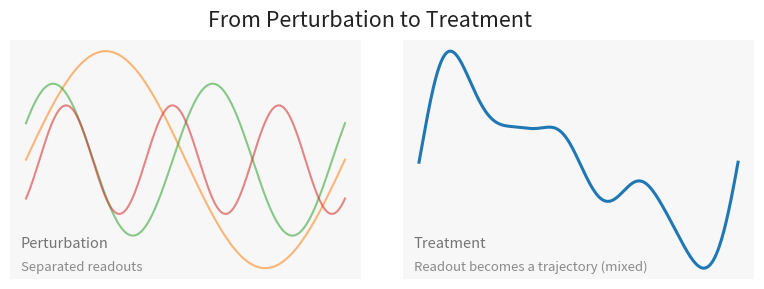

Write Python code to recreate this figure. (Note: this script raises an exception after producing the figure.)
# ---
# jupyter:
#   jupytext:
#     cell_metadata_filter: -all
#     notebook_metadata_filter: all
#     text_representation:
#       extension: .py
#       format_name: percent
#       format_version: '1.3'
#       jupytext_version: 1.18.1
#   kernelspec:
#     display_name: Python 3 (ipykernel)
#     language: python
#     name: python3
#   language_info:
#     codemirror_mode:
#       name: ipython
#       version: 3
#     file_extension: .py
#     mimetype: text/x-python
#     name: python
#     nbconvert_exporter: python
#     pygments_lexer: ipython3
#     version: 3.11.14
# ---

# %%
import numpy as np
import matplotlib.pyplot as plt
from matplotlib.lines import Line2D

# ----------------------------
# Style knobs (match your aesthetic)
# ----------------------------
FIGSIZE = (9.6, 3.1)
BG = "#f7f7f7"
INK = "#222222"
SOFT = "#666666"

def base_axes(ax):
    ax.set_facecolor(BG)
    ax.set_xticks([])
    ax.set_yticks([])
    for s in ax.spines.values():
        s.set_visible(False)

def pulse_timeline(ax, pulses, y=-0.12, x0=0.15, x1=0.95, lw=1.4):
    """
    Draw a tiny timeline in axes coordinates.
    pulses: list of floats in [0,1] indicating pulse locations along the line.
    """
    # baseline (axes coords)
    ax.add_line(Line2D([x0, x1], [y, y], transform=ax.transAxes,
                       lw=lw, color=SOFT, alpha=0.55, solid_capstyle="round"))
    # pulses (axes coords)
    for p in pulses:
        x = x0 + (x1 - x0) * p
        ax.add_line(Line2D([x, x], [y-0.05, y+0.05], transform=ax.transAxes,
                           lw=lw, color=INK, alpha=0.85, solid_capstyle="round"))

def label(ax, x, y, text, ha="left", va="center", alpha=0.85, size=10):
    ax.text(x, y, text, transform=ax.transAxes, ha=ha, va=va,
            fontsize=size, color=SOFT, alpha=alpha)

# ----------------------------
# Generate signals
# ----------------------------
x = np.linspace(0, 2*np.pi, 600)

s1 = np.sin(x)
s2 = 0.7*np.sin(2*x + 0.5)
s3 = 0.5*np.sin(3*x - 0.8)

# Nonlinear entangled version (components distort each other)
entangled = (
    np.sin(x + 0.4*s2) +
    0.7*np.sin(2*x + 0.6*s3) +
    0.5*np.sin(3*x + 0.3*s1)
)

# ----------------------------
# Plot
# ----------------------------
fig, axes = plt.subplots(1, 2, figsize=FIGSIZE, gridspec_kw={"wspace": 0.12})

for ax in axes:
    base_axes(ax)

# Left: separated readouts
axes[0].set_prop_cycle(color=plt.rcParams['axes.prop_cycle'].by_key()['color'][1:])
axes[0].plot(x, s1, alpha=0.55, linewidth=1.5)
axes[0].plot(x, s2, alpha=0.55, linewidth=1.5)
axes[0].plot(x, s3, alpha=0.55, linewidth=1.5)

# Right: entangled composite readout
axes[1].plot(x, entangled, linewidth=2.2)

# Labels (bottom-left, as you suggested)
label(axes[0], 0.03, 0.15, "Perturbation", alpha=0.9, size=10.5)
label(axes[0], 0.03, 0.05, "Separated readouts", alpha=0.75, size=9.5)

label(axes[1], 0.03, 0.15, "Treatment", alpha=0.9, size=10.5)
label(axes[1], 0.03, 0.05, "Readout becomes a trajectory (mixed)", alpha=0.75, size=9.5)

# Minimal pulse timelines (now in axes coordinates, robust)
pulse_timeline(axes[0], pulses=[0.18])                     # single-shot perturbation
pulse_timeline(axes[1], pulses=[0.18, 0.40, 0.62, 0.84])   # repeated dosing regimen

# Title
fig.suptitle("From Perturbation to Treatment", fontsize=15.5, y=0.98, color=INK)

plt.tight_layout()
plt.show()


# %%
save_path="../docs/assets/images/biounfold-016-from-perturbation-to-treatment.png"
pad_fraction = 0.02  # adjust this to taste (1–3% usually enough)
dpi=200
width_px = 1200
height_px = 639
pad_inches = (height_px / dpi) * pad_fraction

# 3) Save without transforming the plot
fig.savefig(
    save_path,
    dpi=dpi,
    bbox_inches="tight",   # include legends & titles
    pad_inches=pad_inches, # proportional white space
)

# %%
